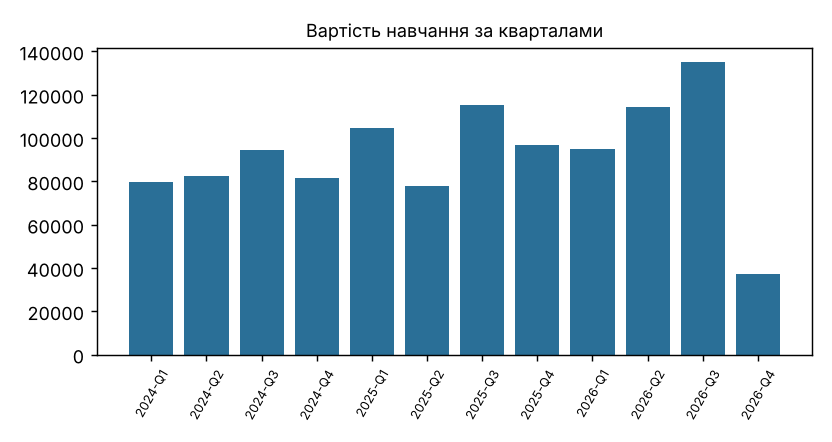

The file beside this chart, header and first rows:
q, v
2024-Q1, 79916
2024-Q2, 82273
2024-Q3, 94516
2024-Q4, 81550
2025-Q1, 104881
2025-Q2, 77770
2025-Q3, 115119
2025-Q4, 96901
2026-Q1, 94820
2026-Q2, 114266
2026-Q3, 134940
2026-Q4, 37392
